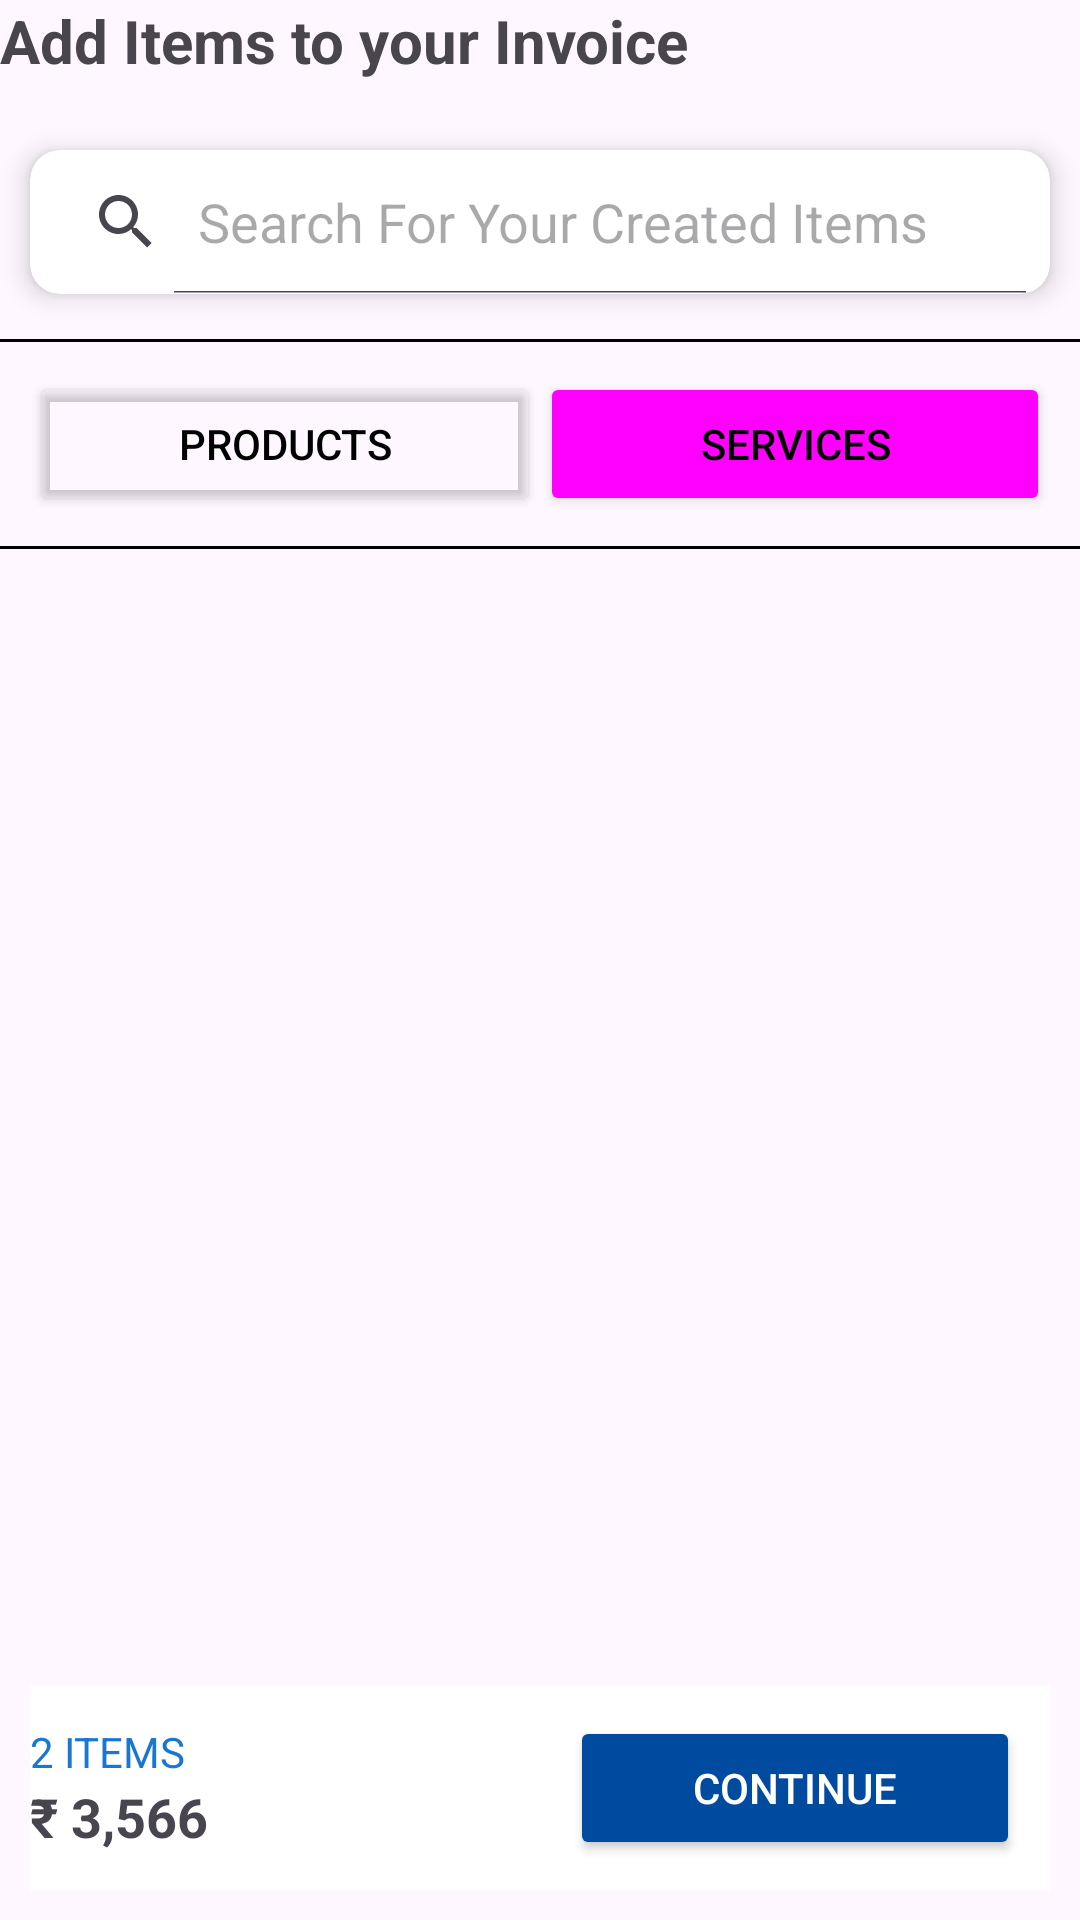

Layout XML and referenced resources for this Android screen:
<!-- AndroidManifest.xml: application theme Theme.Khatabook -->
<!-- res/layout/dialog_addi_item_bill.xml -->
<?xml version="1.0" encoding="utf-8"?>
<androidx.constraintlayout.widget.ConstraintLayout xmlns:android="http://schemas.android.com/apk/res/android"
    android:layout_width="match_parent"
    android:layout_height="match_parent"
    xmlns:app="http://schemas.android.com/apk/res-auto"
    android:layout_margin="10dp"
    android:orientation="vertical">

    <LinearLayout
        android:id="@+id/main_container"
        android:layout_width="match_parent"
        android:layout_height="match_parent"
        android:orientation="vertical">

        <TextView
            android:layout_width="wrap_content"
            android:layout_height="wrap_content"
            android:text="Add Items to your Invoice"
            android:textSize="20sp"
            android:textStyle="bold"
            android:paddingBottom="8dp" />

        
        <androidx.cardview.widget.CardView
            android:id="@+id/searchLayout"
            android:layout_width="match_parent"
            android:layout_height="wrap_content"
            android:layout_marginHorizontal="10dp"
            android:layout_marginVertical="15dp"
            android:orientation="horizontal"
            app:cardCornerRadius="10dp"
            app:cardElevation="5dp"
            app:layout_constraintEnd_toStartOf="@+id/product_sortBy"
            app:layout_constraintStart_toStartOf="parent"
            app:layout_constraintTop_toBottomOf="@id/data_show">

            <SearchView
                android:id="@+id/searchBar"
                android:layout_width="match_parent"
                android:layout_height="match_parent"
                android:iconifiedByDefault="false"
                android:outlineProvider="none"
                android:queryHint="Search For Your Created Items" />


        </androidx.cardview.widget.CardView>

        <LinearLayout
            android:layout_width="match_parent"
            android:layout_height="1dp"
            android:background="@color/black"/>

        
        <LinearLayout
            android:layout_margin="10dp"
            android:layout_width="match_parent"
            android:layout_height="wrap_content"
            android:orientation="horizontal"
            android:gravity="center_vertical">

            <Button
                android:id="@+id/btnProducts"
                android:layout_width="0dp"
                android:layout_height="wrap_content"
                android:layout_weight="1"
                android:text="Products"
                android:textColor="@color/black"
                android:backgroundTint="@drawable/tab_selected_bg"/>

            <Button
                android:id="@+id/btnServices"
                android:layout_width="0dp"
                android:layout_height="wrap_content"
                android:layout_weight="1"
                android:text="Services"
                android:textColor="@color/black"
                android:backgroundTint="@drawable/tab_unselected_bg" />
        </LinearLayout>
        <LinearLayout
            android:layout_width="match_parent"
            android:layout_height="1dp"
            android:background="@color/black"/>

        <ScrollView
            android:layout_marginVertical="10dp"
            android:layout_width="match_parent"
            android:layout_height="match_parent">
            <androidx.recyclerview.widget.RecyclerView
                android:layout_width="match_parent"
                android:layout_height="wrap_content"/>
        </ScrollView>
    </LinearLayout>

    



    <LinearLayout
        android:layout_width="match_parent"
        android:layout_height="wrap_content"
        android:orientation="horizontal"
        android:background="@color/white"
        android:layout_margin="10dp"
        app:layout_constraintBottom_toBottomOf="parent">
        <LinearLayout
            android:layout_weight="1"
            android:layout_width="match_parent"
            android:layout_height="wrap_content"
            android:orientation="vertical"
            android:layout_gravity="center_vertical"
            android:gravity="left"
            >

            <TextView
                android:layout_width="wrap_content"
                android:layout_height="wrap_content"
                android:text="2 ITEMS"
                android:textColor="@color/colorPrimary"
                android:textSize="14sp" />

            <TextView
                android:layout_width="wrap_content"
                android:layout_height="wrap_content"
                android:text="₹ 3,566"
                android:textSize="18sp"
                android:textStyle="bold"
                 />
        </LinearLayout>

        <Button
            android:layout_weight="1"
            android:layout_gravity="center"
            android:layout_width="match_parent"
            android:layout_height="wrap_content"
            android:text="CONTINUE"
            android:backgroundTint="@color/colorPrimaryDark"
            android:textColor="@color/white"
            android:layout_margin="10dp"
             />
    </LinearLayout>


</androidx.constraintlayout.widget.ConstraintLayout>
<!-- resources referenced by this layout -->
<resources>
  <color name="black">#FF000000</color>
  <color name="colorPrimary">#1976D2</color>
  <color name="colorPrimaryDark">#004BA0</color>
  <color name="white">#FFFFFFFF</color>
  <!-- drawable tab_selected_bg (drawable) -->
  <?xml version="1.0" encoding="utf-8"?>
  <selector xmlns:android="http://schemas.android.com/apk/res/android">
      <item android:state_selected="true">
          <shape android:shape="rectangle">
              <solid android:color="@color/light_gray" />
              <corners android:radius="8dp" /> 
              <stroke
                  android:width="2dp"
                  android:color="@color/colorPrimary" /> 
          </shape>
      </item>
  </selector>
  <!-- drawable tab_unselected_bg (drawable) -->
  <?xml version="1.0" encoding="utf-8"?>
  <selector xmlns:android="http://schemas.android.com/apk/res/android">
      <item android:state_selected="false">
          <shape android:shape="rectangle">
              <solid android:color="@android:color/white" /> 
              <corners android:radius="8dp" /> 
              <stroke
                  android:width="1dp"
                  android:color="@android:color/darker_gray" /> 
          </shape>
      </item>
  </selector>
  <style name="Theme.Khatabook" parent="Base.Theme.Khatabook" />
  <color name="light_gray">#E0E0E0</color>
  <style name="Base.Theme.Khatabook" parent="Theme.Material3.Light.NoActionBar">
          
          
      </style>
</resources>
